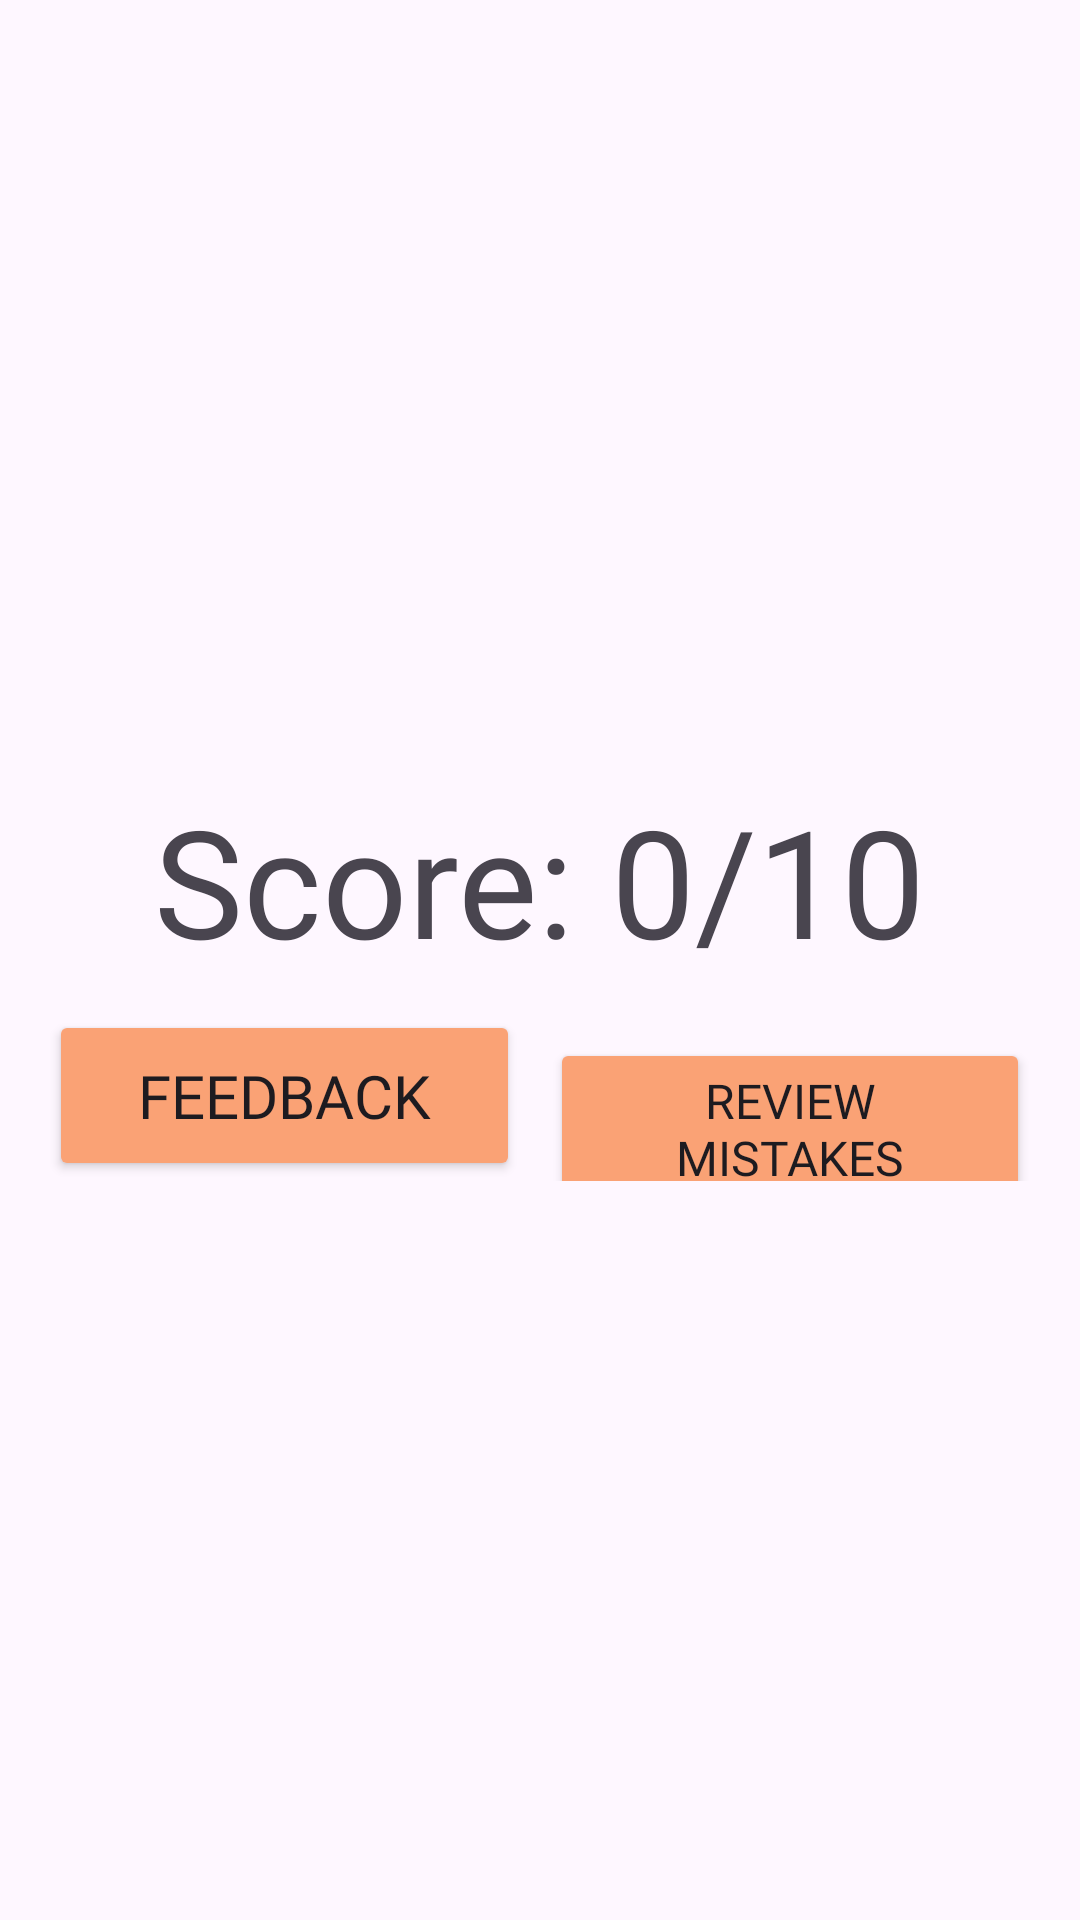

Layout XML and referenced resources for this Android screen:
<!-- AndroidManifest.xml: application theme Theme.CreativeMode -->
<!-- res/layout/activity_score.xml -->
<?xml version="1.0" encoding="utf-8"?>
<LinearLayout
    xmlns:android="http://schemas.android.com/apk/res/android"
    android:layout_width="match_parent"
    android:layout_height="match_parent"
    android:orientation="vertical"
    android:gravity="center_horizontal">

    <TextView
        android:id="@+id/score"
        android:layout_width="wrap_content"
        android:layout_height="wrap_content"
        android:layout_gravity="center"
        android:layout_marginTop="260dp"
        android:layout_marginBottom="10dp"
        android:fontFamily="@font/anton_regular"
        android:text="Score: 0/10"
        android:textAlignment="center"
        android:textSize="50dp"
        />

    <LinearLayout
        android:layout_width="wrap_content"
        android:layout_height="wrap_content"
        android:layout_gravity="center"
        >

    <Button
        android:id="@+id/btn_feedback"
        android:layout_width="157dp"
        android:layout_height="57dp"
        android:backgroundTint="#FAA275"
        android:fontFamily="@font/anton_regular"
        android:text="FEEDBACK"
        android:textSize="20dp"
        android:layout_marginEnd="10dp"
        />

    <Button
        android:id="@+id/btn_review_mistakes"
        android:layout_width="160dp"
        android:layout_height="57dp"
        android:backgroundTint="#FAA275"
        android:fontFamily="@font/anton_regular"
        android:text="REVIEW MISTAKES"
        android:textSize="16dp" />
</LinearLayout>


</LinearLayout>
<!-- resources referenced by this layout -->
<resources>
  <style name="Theme.CreativeMode" parent="Base.Theme.CreativeMode" />
  <style name="Base.Theme.CreativeMode" parent="Theme.Material3.DayNight.NoActionBar">
          
          
      </style>
</resources>
